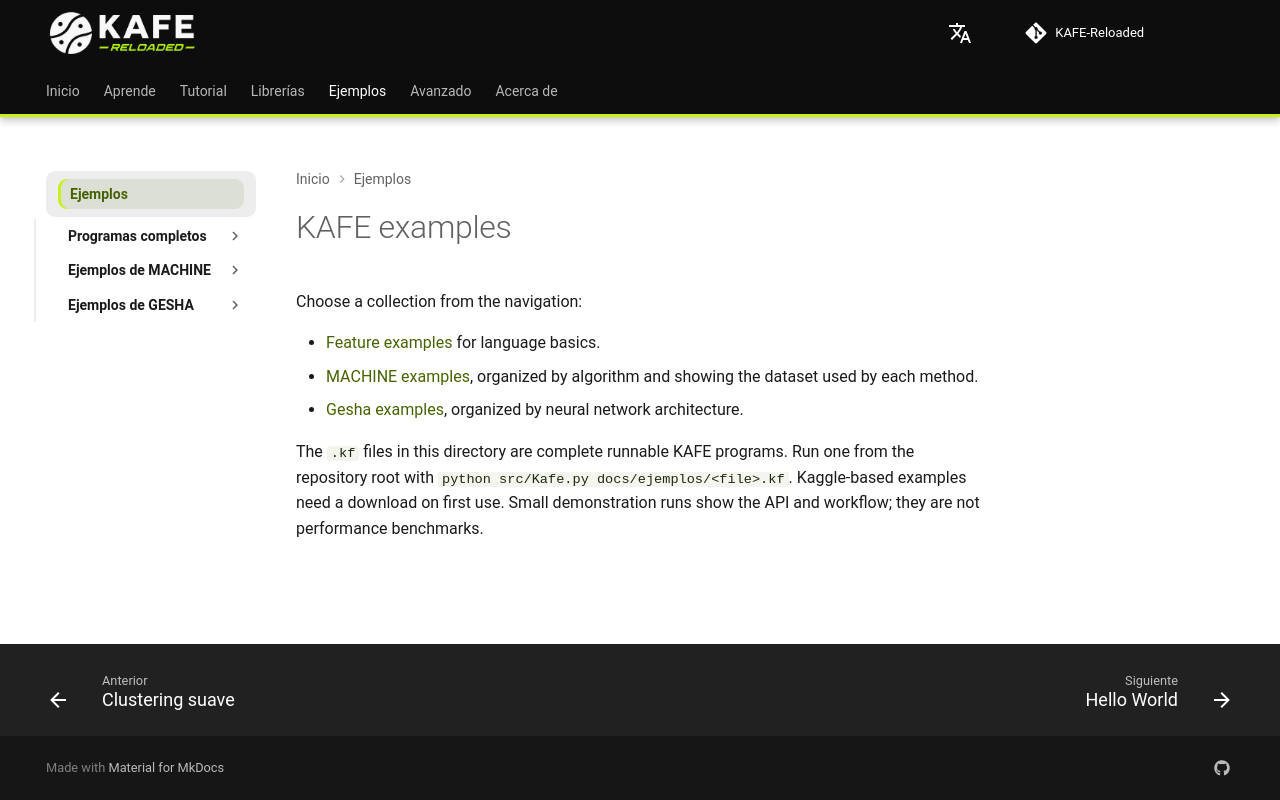

repository: joshmessi10/KAFE-Reloaded · page: ejemplos/index.html · generator: mkdocs

# KAFE examples

Choose a collection from the navigation:

- [Feature examples](../examples/hello-world.kf) for language basics.
- [MACHINE examples](machine-kaggle.md), organized by algorithm and showing the dataset used by each method.
- [Gesha examples](gesha-examples.md), organized by neural network architecture.

The `.kf` files in this directory are complete runnable KAFE programs. Run one from the repository root with `python src/Kafe.py docs/ejemplos/<file>.kf`. Kaggle-based examples need a download on first use. Small demonstration runs show the API and workflow; they are not performance benchmarks.
